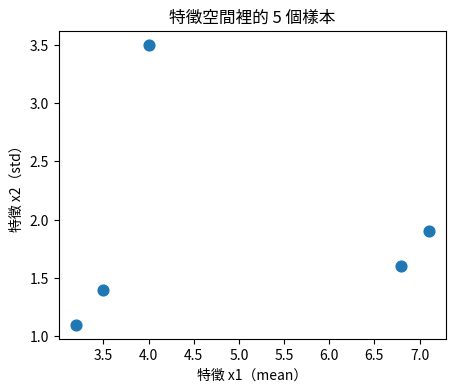

This figure's Python source:
import numpy as np
import matplotlib.pyplot as plt
print('numpy', np.__version__)

# 5 個樣本 × 2 個特徵（例如：每個樣本的 mean 與 std）
X = np.array([
    [3.2, 1.1],
    [3.5, 1.4],
    [7.1, 1.9],
    [6.8, 1.6],
    [4.0, 3.5],
])
print('形狀 (樣本數, 特徵數):', X.shape)
print('第 3 個樣本的特徵向量 x =', X[2])

x = X[:, 0]; y = X[:, 1]
plt.figure(figsize=(5, 4))
plt.scatter(x, y, s=60)
plt.xlabel('特徵 x1（mean）'); plt.ylabel('特徵 x2（std）')
plt.title('特徵空間裡的 5 個樣本')
plt.show()
